Run: headless pygame with SDL's dummy video driver; simulated clock (each Clock.tick advances the game by its frame time, no real sleeping); random seed 0; keys injected as events and as key.get_pressed() state; no mouse input.
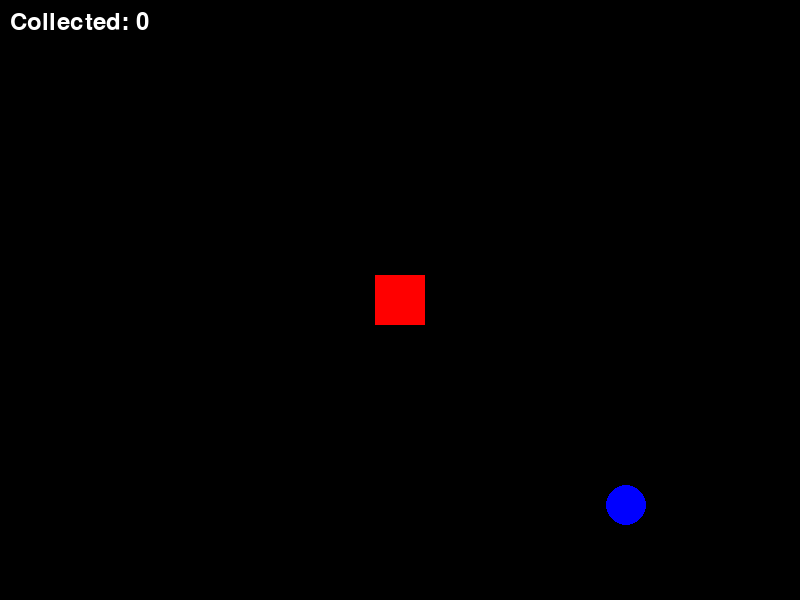
Frame 1 of 4 · flips 1–60 · no input
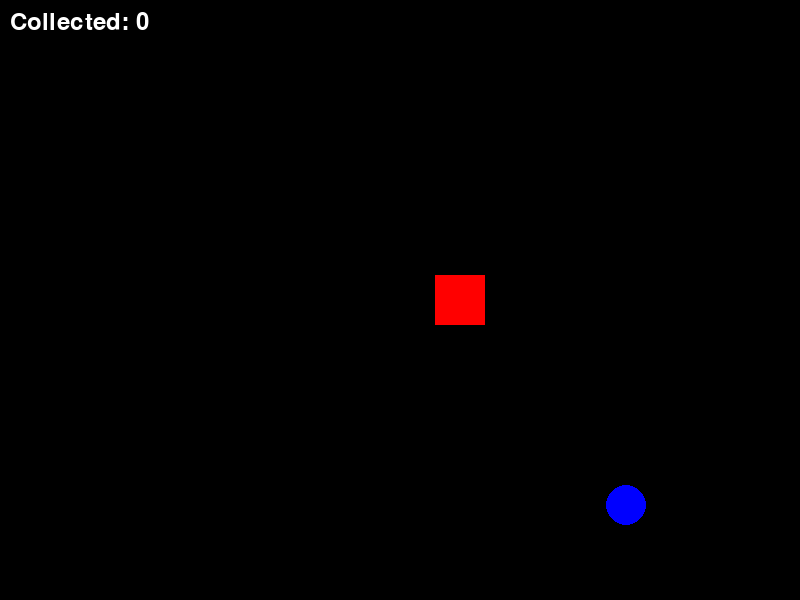
Frame 2 of 4 · flips 61–180 · tapped SPACE, RETURN · held RIGHT (→), D
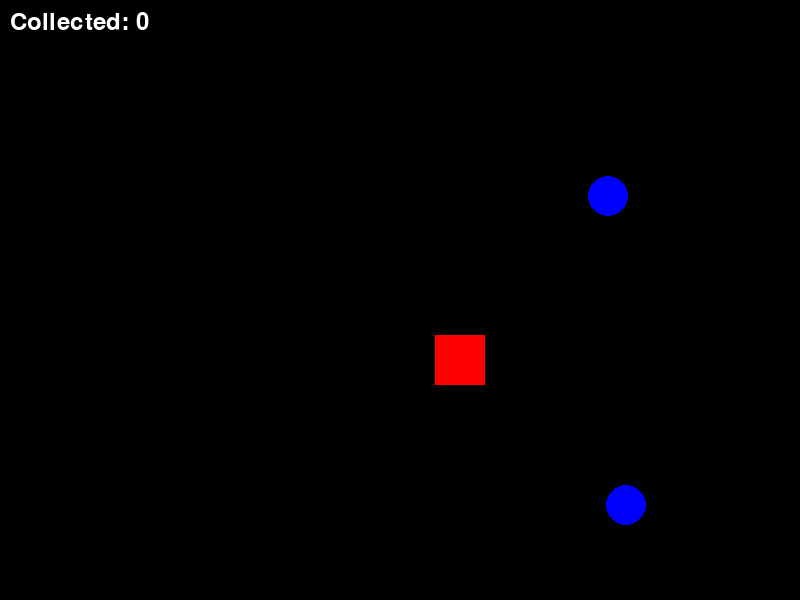
Frame 3 of 4 · flips 181–300 · held DOWN (↓), S
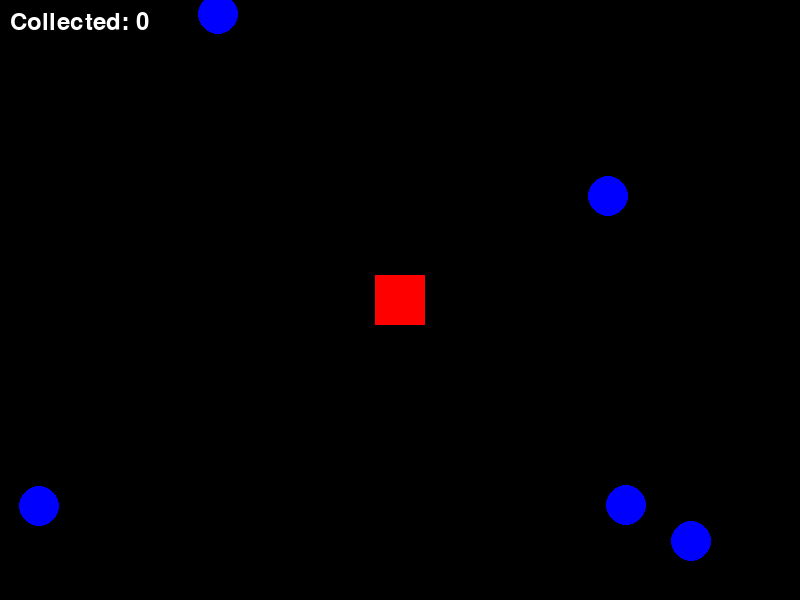
Frame 4 of 4 · flips 301–420 · held LEFT (←), A, UP (↑), W

The pygame program that drew these frames:

import pygame
import sys
import random

# Initialize Pygame
pygame.init()

# Constants
WIDTH, HEIGHT = 800, 600
SQUARE_SIZE = 50
CIRCLE_RADIUS = 20
SQUARE_COLOR = (255, 0, 0)
CIRCLE_COLOR = (0, 0, 255)
BACKGROUND_COLOR = (0, 0, 0)

# Create the screen
screen = pygame.display.set_mode((WIDTH, HEIGHT))
pygame.display.set_caption("Move the Square")

# Initial square position
x, y = WIDTH // 2 - SQUARE_SIZE // 2, HEIGHT // 2 - SQUARE_SIZE // 2

# Initial movement direction
dx, dy = 0, 0

# List to store the circles
circles = []

# Counter for collected circles
collected = 0

# Create a font for the counter
font = pygame.font.Font(None, 36)

# Game loop
running = True
while running:
    for event in pygame.event.get():
        if event.type == pygame.QUIT:
            running = False

        # Keyboard input
        if event.type == pygame.KEYDOWN:
            if event.key == pygame.K_LEFT:
                dx = -0.5
            elif event.key == pygame.K_RIGHT:
                dx = 0.5
            elif event.key == pygame.K_UP:
                dy = -0.5
            elif event.key == pygame.K_DOWN:
                dy = 0.5
        if event.type == pygame.KEYUP:
            if event.key == pygame.K_LEFT or event.key == pygame.K_RIGHT:
                dx = 0
            elif event.key == pygame.K_UP or event.key == pygame.K_DOWN:
                dy = 0

    # Update square position
    x += dx
    y += dy

    # Bound checking to keep the square within the screen
    x = max(0, min(x, WIDTH - SQUARE_SIZE))
    y = max(0, min(y, HEIGHT - SQUARE_SIZE))

    # Randomly add circles to the list
    if random.randint(1, 100) == 1:
        circle_x = random.randint(0, WIDTH - CIRCLE_RADIUS * 2)
        circle_y = random.randint(0, HEIGHT - CIRCLE_RADIUS * 2)
        circles.append((circle_x, circle_y))

    # Check for collision with circles
    for circle in circles:
        circle_x, circle_y = circle
        if x < circle_x + CIRCLE_RADIUS and x + SQUARE_SIZE > circle_x and y < circle_y + CIRCLE_RADIUS and y + SQUARE_SIZE > circle_y:
            circles.remove(circle)
            collected += 1

    # Clear the screen
    screen.fill(BACKGROUND_COLOR)

    # Draw the circles
    for circle in circles:
        pygame.draw.circle(screen, CIRCLE_COLOR, circle, CIRCLE_RADIUS)

    # Draw the square
    pygame.draw.rect(screen, SQUARE_COLOR, (x, y, SQUARE_SIZE, SQUARE_SIZE))

    # Display the collected count
    text = font.render(f"Collected: {collected}", True, (255, 255, 255))
    screen.blit(text, (10, 10))

    # Update the screen
    pygame.display.flip()

# Quit Pygame
pygame.quit()
sys.exit()
